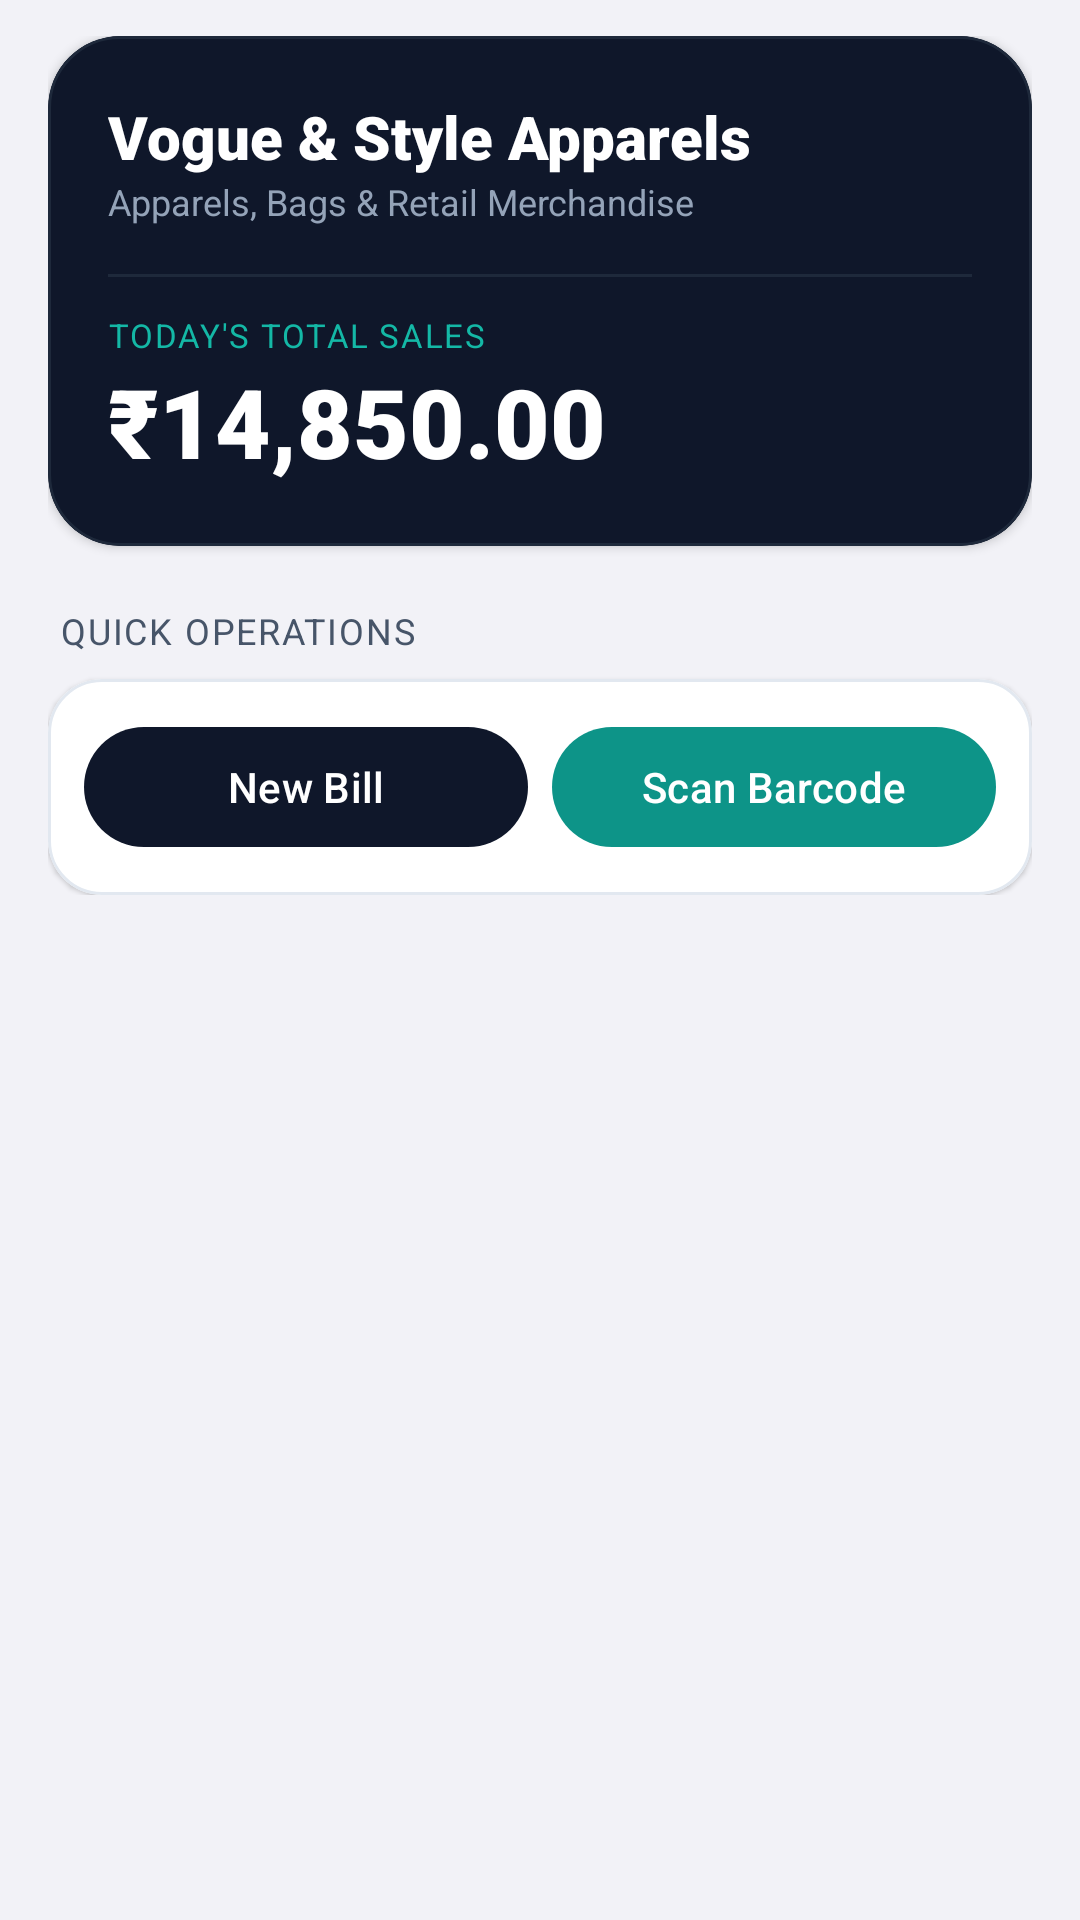

Reconstruct the res/layout file that produces this screen, plus the resources it refers to.
<!-- AndroidManifest.xml: application theme Theme.BarcodeInventory -->
<!-- res/layout/fragment_dashboard.xml -->
<?xml version="1.0" encoding="utf-8"?>
<androidx.core.widget.NestedScrollView xmlns:android="http://schemas.android.com/apk/res/android"
    xmlns:app="http://schemas.android.com/apk/res-auto"
    android:layout_width="match_parent"
    android:layout_height="match_parent"
    android:background="@color/ios_system_background"
    android:overScrollMode="always">

    <LinearLayout
        android:layout_width="match_parent"
        android:layout_height="wrap_content"
        android:orientation="vertical"
        android:paddingStart="16dp"
        android:paddingEnd="16dp"
        android:paddingTop="12dp"
        android:paddingBottom="32dp">

        
        <com.google.android.material.card.MaterialCardView
            android:layout_width="match_parent"
            android:layout_height="wrap_content"
            app:cardBackgroundColor="@color/primary_navy"
            app:cardCornerRadius="24dp"
            app:cardElevation="2dp"
            app:strokeWidth="1dp"
            app:strokeColor="#1E293B">

            <LinearLayout
                android:layout_width="match_parent"
                android:layout_height="wrap_content"
                android:orientation="vertical"
                android:padding="20dp">

                <TextView
                    android:id="@+id/tvBusinessName"
                    android:layout_width="wrap_content"
                    android:layout_height="wrap_content"
                    android:text="Vogue &amp; Style Apparels"
                    android:textColor="@color/pure_white"
                    android:textSize="20sp"
                    android:fontFamily="sans-serif-black" />

                <TextView
                    android:id="@+id/tvTagline"
                    android:layout_width="wrap_content"
                    android:layout_height="wrap_content"
                    android:text="Apparels, Bags &amp; Retail Merchandise"
                    android:textColor="@color/text_tertiary"
                    android:textSize="12sp" />

                <View
                    android:layout_width="match_parent"
                    android:layout_height="1dp"
                    android:layout_marginTop="16dp"
                    android:layout_marginBottom="12dp"
                    android:background="#1E293B" />

                <TextView
                    android:layout_width="wrap_content"
                    android:layout_height="wrap_content"
                    android:text="TODAY'S TOTAL SALES"
                    android:textColor="@color/accent_teal_light"
                    android:textSize="11sp"
                    android:fontFamily="sans-serif-bold"
                    android:letterSpacing="0.05" />

                <TextView
                    android:id="@+id/tvTodayRevenue"
                    android:layout_width="wrap_content"
                    android:layout_height="wrap_content"
                    android:text="₹14,850.00"
                    android:textColor="@color/pure_white"
                    android:textSize="32sp"
                    android:fontFamily="sans-serif-black" />
            </LinearLayout>
        </com.google.android.material.card.MaterialCardView>

        
        <TextView
            android:layout_width="wrap_content"
            android:layout_height="wrap_content"
            android:layout_marginTop="20dp"
            android:layout_marginBottom="8dp"
            android:paddingStart="4dp"
            android:text="QUICK OPERATIONS"
            android:textColor="@color/text_secondary"
            android:textSize="12sp"
            android:fontFamily="sans-serif-bold"
            android:letterSpacing="0.05" />

        
        <com.google.android.material.card.MaterialCardView
            android:layout_width="match_parent"
            android:layout_height="wrap_content"
            style="@style/Widget.App.IOSCard">

            <GridLayout
                android:layout_width="match_parent"
                android:layout_height="wrap_content"
                android:columnCount="2"
                android:padding="8dp">

                <com.google.android.material.button.MaterialButton
                    android:id="@+id/btnQuickNewBill"
                    style="@style/Widget.App.Button.PrimaryPill"
                    android:layout_width="0dp"
                    android:layout_height="wrap_content"
                    android:layout_columnWeight="1"
                    android:layout_margin="4dp"
                    android:text="New Bill" />

                <com.google.android.material.button.MaterialButton
                    android:id="@+id/btnQuickScan"
                    style="@style/Widget.App.Button.TealPill"
                    android:layout_width="0dp"
                    android:layout_height="wrap_content"
                    android:layout_columnWeight="1"
                    android:layout_margin="4dp"
                    android:text="Scan Barcode" />
            </GridLayout>
        </com.google.android.material.card.MaterialCardView>

    </LinearLayout>
</androidx.core.widget.NestedScrollView>
<!-- resources referenced by this layout -->
<resources>
  <color name="accent_teal_light">#14B8A6</color>
  <color name="ios_system_background">#F2F2F7</color>
  <color name="primary_navy">#0F172A</color>
  <color name="pure_white">#FFFFFF</color>
  <color name="text_secondary">#475569</color>
  <color name="text_tertiary">#94A3B8</color>
  <style name="Widget.App.Button.PrimaryPill" parent="Widget.Material3.Button">
          <item name="cornerRadius">24dp</item>
          <item name="backgroundTint">@color/primary_navy</item>
          <item name="android:textColor">@color/pure_white</item>
          <item name="android:textSize">14sp</item>
          <item name="android:fontFamily">sans-serif-medium</item>
          <item name="android:minHeight">48dp</item>
          <item name="elevation">2dp</item>
      </style>
  <style name="Widget.App.Button.TealPill" parent="Widget.Material3.Button">
          <item name="cornerRadius">24dp</item>
          <item name="backgroundTint">@color/accent_teal</item>
          <item name="android:textColor">@color/pure_white</item>
          <item name="android:textSize">14sp</item>
          <item name="android:fontFamily">sans-serif-medium</item>
          <item name="android:minHeight">48dp</item>
      </style>
  <style name="Widget.App.IOSCard" parent="Widget.Material3.CardView.Elevated">
          <item name="cardCornerRadius">18dp</item>
          <item name="cardElevation">1dp</item>
          <item name="cardBackgroundColor">@color/pure_white</item>
          <item name="strokeWidth">1dp</item>
          <item name="strokeColor">@color/ios_separator</item>
      </style>
  <style name="Theme.BarcodeInventory" parent="Theme.Material3.Light.NoActionBar">
          <item name="colorPrimary">@color/primary_navy</item>
          <item name="colorOnPrimary">@color/pure_white</item>
          <item name="colorSecondary">@color/accent_teal</item>
          <item name="colorOnSecondary">@color/pure_white</item>
          <item name="colorSecondaryContainer">@color/teal_surface_subtle</item>
          <item name="colorOnSecondaryContainer">@color/accent_teal_dark</item>
  
          
          <item name="android:statusBarColor">@color/pure_white</item>
          <item name="android:windowLightStatusBar">true</item>
          <item name="android:windowBackground">@color/ios_system_background</item>
  
          <item name="cardViewStyle">@style/Widget.App.IOSCard</item>
          <item name="materialCardViewStyle">@style/Widget.App.IOSCard</item>
          <item name="materialButtonStyle">@style/Widget.App.Button.PrimaryPill</item>
      </style>
  <color name="accent_teal">#0D9488</color>
  <color name="ios_separator">#E2E8F0</color>
  <color name="teal_surface_subtle">#F0FDFA</color>
  <color name="accent_teal_dark">#0F766E</color>
</resources>
